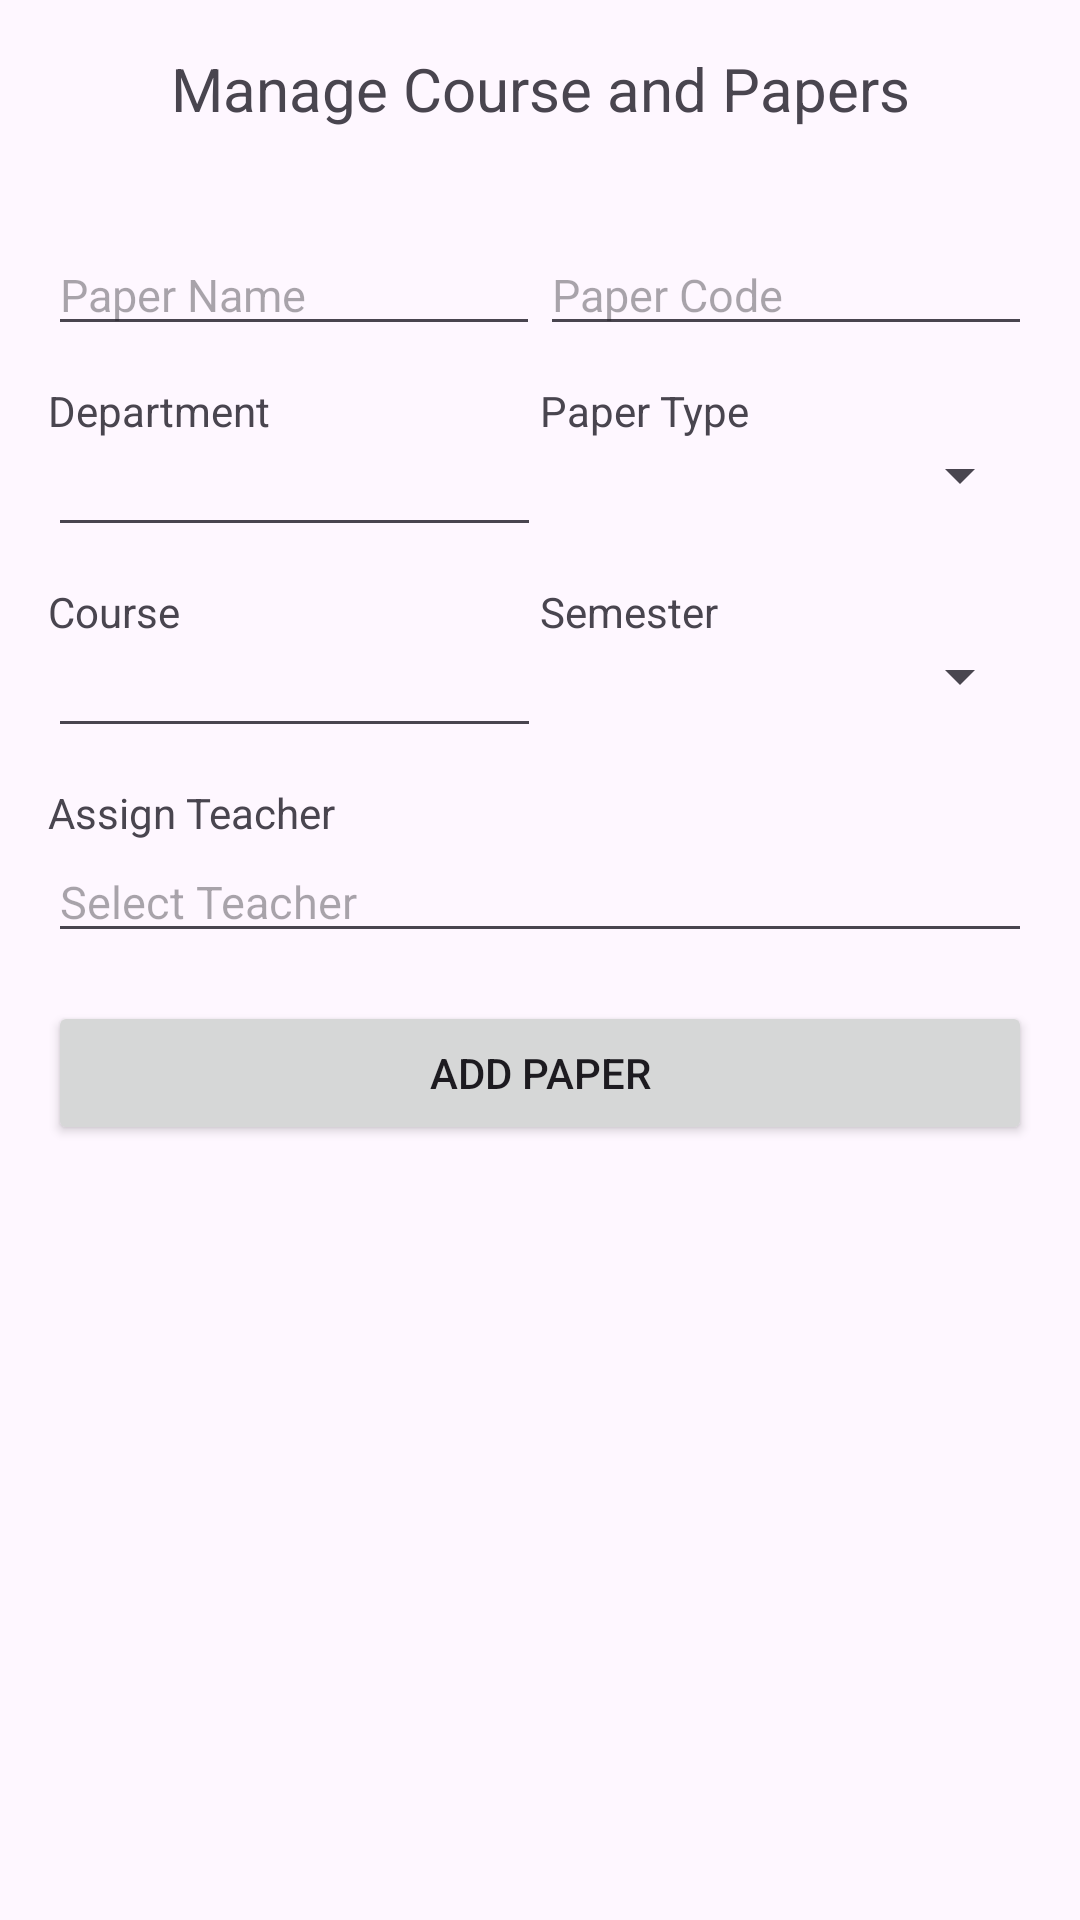

Produce the Android XML layout that renders to this screen, including the resource entries it uses.
<!-- AndroidManifest.xml: application theme Theme.Final3O -->
<!-- res/layout/activity_manage_course.xml -->
<?xml version="1.0" encoding="utf-8"?>
<LinearLayout xmlns:android="http://schemas.android.com/apk/res/android"
    android:orientation="vertical"
    android:layout_width="match_parent"
    android:layout_height="match_parent"
    android:padding="16dp">


        <TextView
            android:layout_width="match_parent"
            android:layout_height="wrap_content"
            android:text="Manage Course and Papers"
            android:gravity="center"
            android:textSize="20sp"
            android:layout_marginBottom="25dp"/>

        
        <LinearLayout
            android:orientation="horizontal"
            android:layout_width="match_parent"
            android:layout_height="wrap_content"
            android:layout_marginTop="10dp">
            <EditText
                android:id="@+id/etPaperName"
                android:layout_width="match_parent"
                android:layout_height="wrap_content"
                android:textSize="15dp"
                android:hint="Paper Name"
                android:layout_weight="1"/>

            <EditText
                android:id="@+id/etPaperCode"
                android:layout_width="match_parent"
                android:layout_height="wrap_content"
                android:hint="Paper Code"
                android:textSize="15dp"
                android:layout_weight="1"/>
        </LinearLayout>

        
        <LinearLayout
            android:orientation="horizontal"
            android:layout_width="match_parent"
            android:layout_height="wrap_content"
            android:layout_marginTop="12dp">
            <TextView
                android:layout_width="0dp"
                android:layout_height="wrap_content"
                android:layout_weight="1"
                android:text="Department" />
            <TextView
                android:layout_width="0dp"
                android:layout_height="wrap_content"
                android:layout_weight="1"
                android:text="Paper Type" />
        </LinearLayout>

        <LinearLayout
            android:orientation="horizontal"
            android:layout_width="match_parent"
            android:layout_height="wrap_content">

            <AutoCompleteTextView
                android:id="@+id/etDeptName"
                android:layout_width="1dp"
                android:textSize="14dp"
                android:layout_height="wrap_content"
                android:layout_weight="1"
                android:spinnerMode="dropdown" />
            <Spinner
                android:id="@+id/spinnerPaperType"
                android:layout_width="0dp"
                android:layout_height="wrap_content"
                android:textSize="12dp"
                android:layout_weight="1"
                android:spinnerMode="dropdown" />
        </LinearLayout>

        
        <LinearLayout
            android:orientation="horizontal"
            android:layout_width="match_parent"
            android:layout_height="wrap_content"
            android:layout_marginTop="12dp">
            <TextView
                android:layout_width="0dp"
                android:layout_height="wrap_content"
                android:layout_weight="1"
                android:text="Course" />
            <TextView
                android:layout_width="0dp"
                android:layout_height="wrap_content"
                android:layout_weight="1"
                android:text="Semester" />
        </LinearLayout>

        <LinearLayout
            android:orientation="horizontal"
            android:layout_width="match_parent"
            android:layout_height="wrap_content">

            <AutoCompleteTextView
                android:id="@+id/etCourseName"
                android:layout_width="1dp"
                android:layout_height="wrap_content"
                android:layout_weight="1"
                android:spinnerMode="dropdown"
                android:textSize="14dp" />

            <Spinner
                android:id="@+id/spinnerSemester"
                android:layout_width="0dp"
                android:layout_height="wrap_content"
                android:layout_weight="1"
                android:spinnerMode="dropdown"
                android:textSize="10dp" />
        </LinearLayout>

        
        <LinearLayout
            android:orientation="horizontal"
            android:layout_width="match_parent"
            android:layout_height="wrap_content"
            android:layout_marginTop="12dp">
            <TextView
                android:layout_width="80dp"
                android:layout_height="wrap_content"
                android:layout_weight="1"
                android:text="Assign Teacher" />
        </LinearLayout>

        <LinearLayout
            android:orientation="horizontal"
            android:layout_width="match_parent"
            android:layout_height="wrap_content">
            <AutoCompleteTextView
                android:id="@+id/etTeacherName"
                android:layout_width="match_parent"
                android:layout_height="wrap_content"
                android:textSize="15dp"
                android:hint="Select Teacher"
                android:spinnerMode="dropdown" />
        </LinearLayout>

        <Button
            android:id="@+id/btnAddPaper"
            android:layout_width="match_parent"
            android:layout_height="wrap_content"
            android:text="Add Paper"
            android:layout_marginTop="16dp"/>

        <androidx.recyclerview.widget.RecyclerView
            android:id="@+id/recycleView"
            android:layout_width="match_parent"
            android:layout_height="380dp"
            android:layout_marginTop="15dp"/>
</LinearLayout>
<!-- resources referenced by this layout -->
<resources>
  <style name="Theme.Final3O" parent="Base.Theme.Final3O" />
  <style name="Base.Theme.Final3O" parent="Theme.Material3.DayNight.NoActionBar">
          
          
      </style>
</resources>
